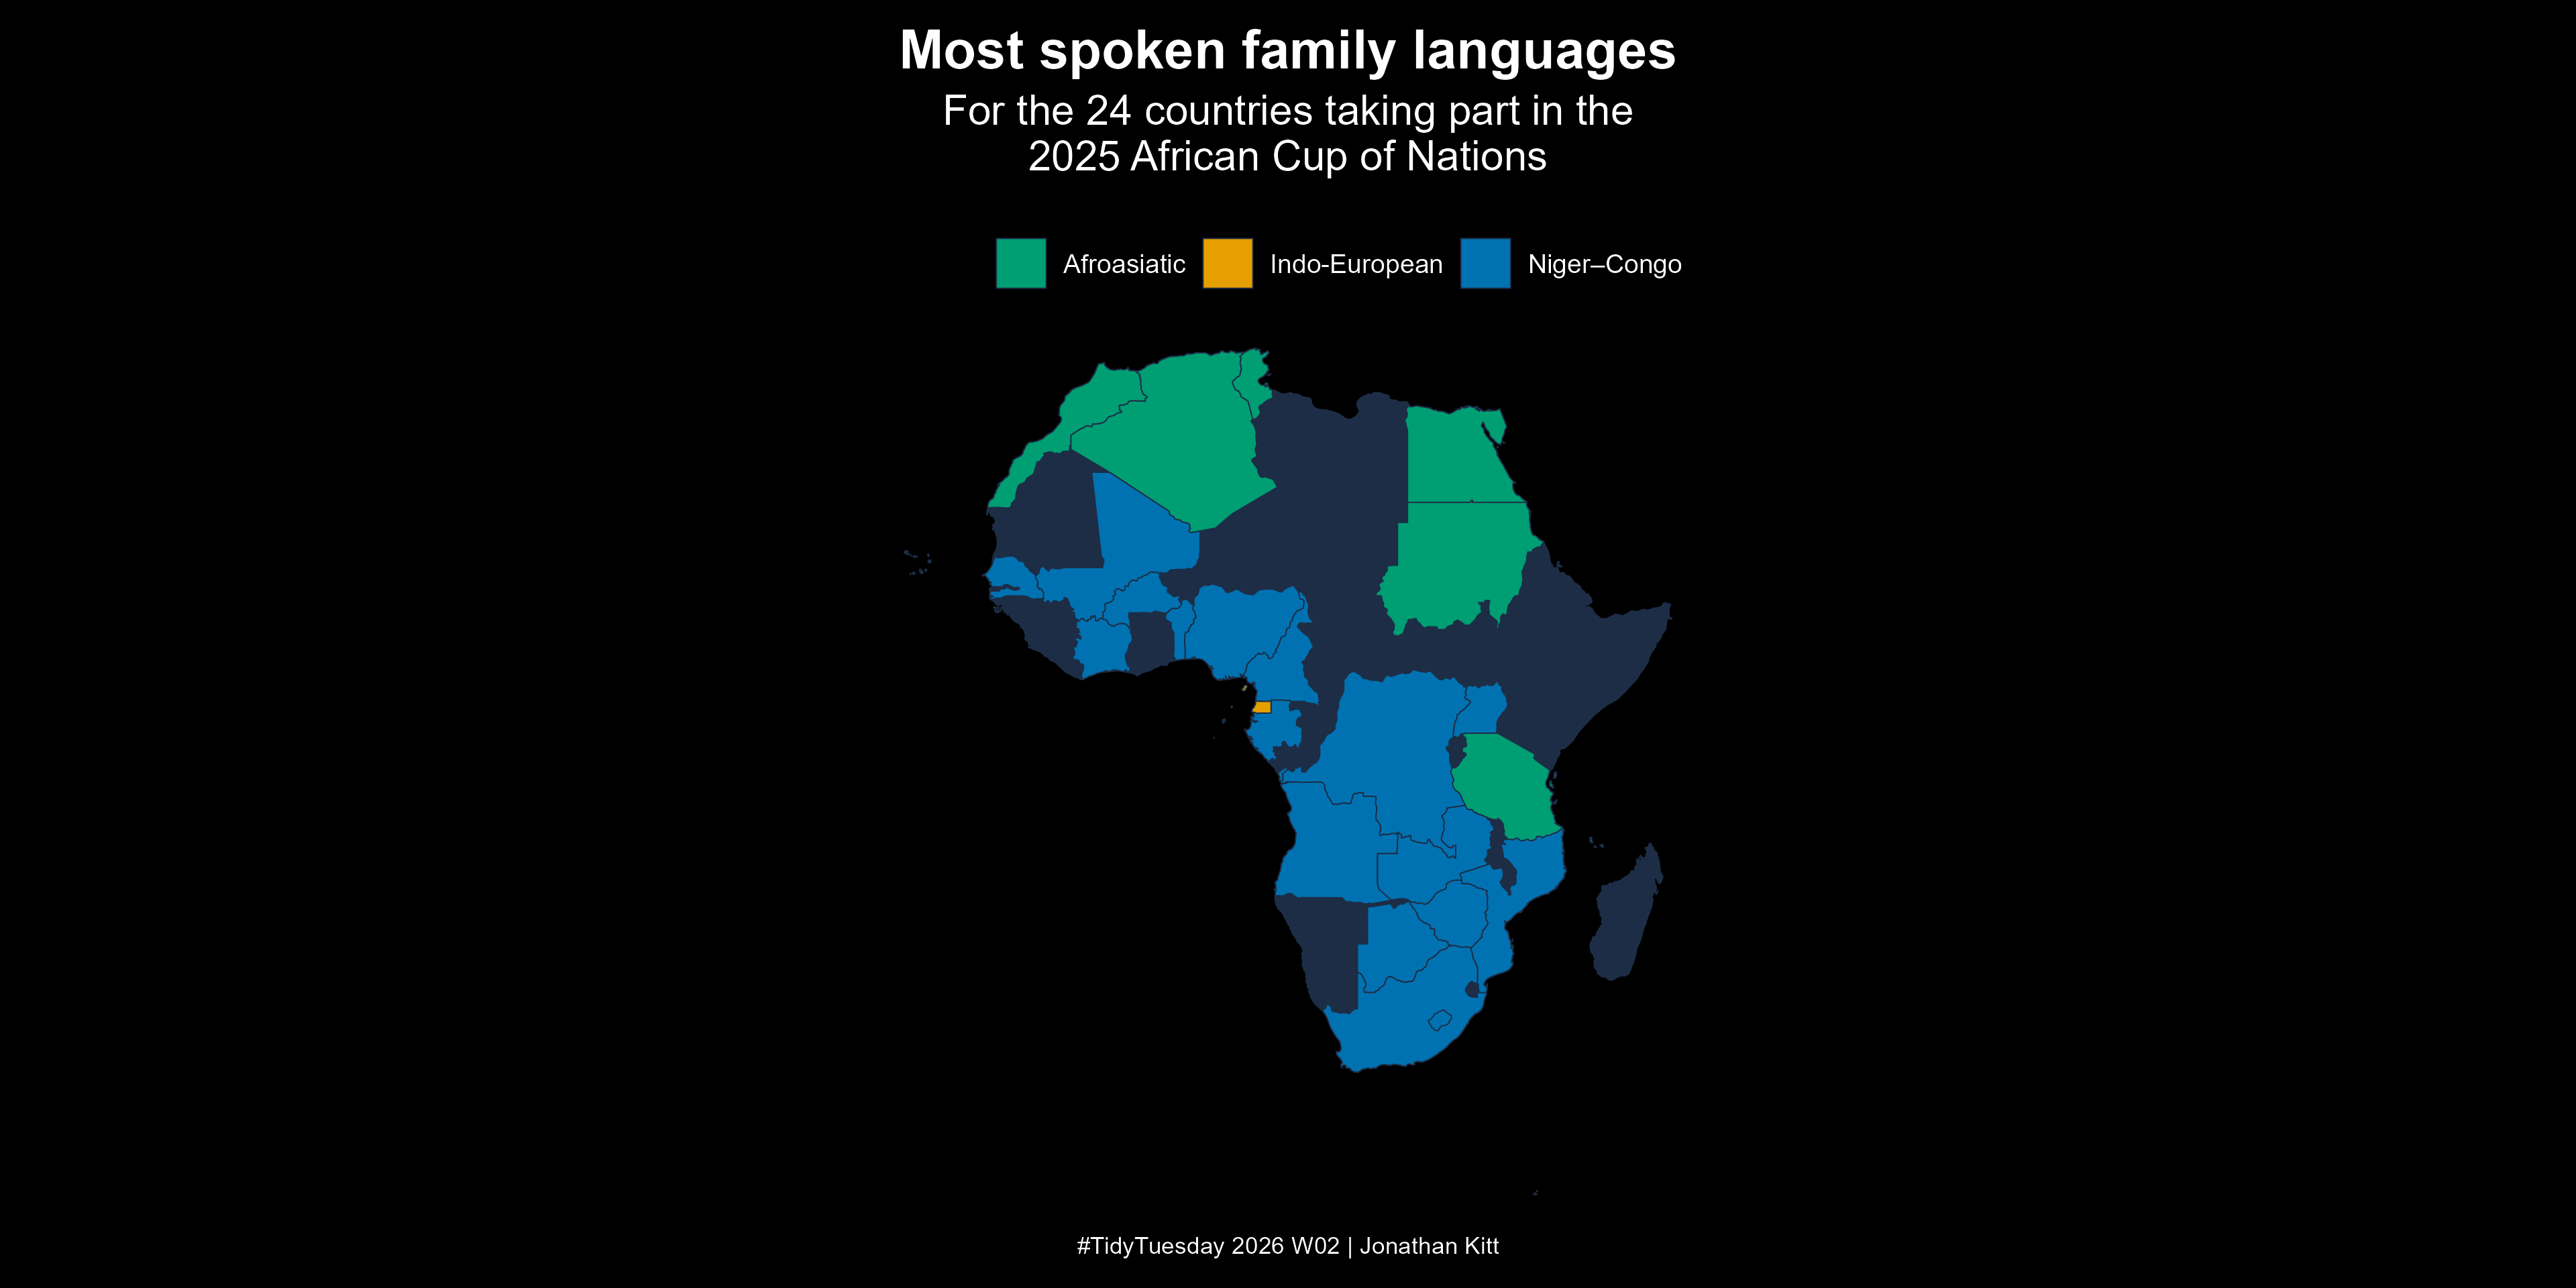

R code for this plot:
# TidyTuesday challenge
# https://github.com/rfordatascience/tidytuesday
# 2026 Week 2
# 2026-01-13
# The languages of Africa

# Load packages ----

library(tidyverse)
library(tidytuesdayR)
library(rnaturalearth)
library(patchwork)

# Import data ----

tuesdata <- tidytuesdayR::tt_load(2026, week = 2)
lang <- tuesdata$africa

# List of countries qualified for the 2025 Africa Cup of Nations
# https://en.wikipedia.org/wiki/2025_Africa_Cup_of_Nations

teams <- c("Morocco", "Burkina Faso", "Cameroon", "Algeria",
           "Congo", "Senegal", "Egypt", "Angola",
           "Equatorial Guinea", "Ivory Coast", "Gabon", "Uganda",
           "South Africa", "Tunisia", "Nigeria", "Mali",
           "Zambia", "Zimbabwe", "Comoros", "Sudan",
           "Benin", "Tanzania", "Botswana", "Mozambique")

# Explore data ----

# Most spoken family language for the 24 countries
lang_fam <- lang |> 
  filter(country %in% teams) |> 
  summarise(total = sum(native_speakers), .by = c(country, family)) |> 
  slice_max(order_by = total, n = 1, by = country) |> 
  select(region = country, family)

# Create map: 6 most spoken language families ----

# Map of Africa
afr <- map_data("world") |> 
  # Rename Democratic Republic of the Congo -> Congo & Swaziland -> Eswatini
  mutate(region = case_when(region == "Democratic Republic of the Congo" ~ "Congo",
                            region == "Swaziland" ~ "Eswatini",
                            .default = region)) |> 
  filter(region %in% lang$country) |> 
  left_join(lang_fam) |> 
  filter(!is.na(family))

# Get complete data of African continent for map background
afr_cont <- ne_countries(scale = "large", 
                         continent = "africa", 
                         returnclass = "sf")

# Plot ----

p <- ggplot() +
  geom_sf(data = afr_cont, colour = "#1d2d46", fill = "#1d2d46") +
  geom_polygon(data = afr, 
               aes(x = long, y = lat, group = group, fill = family),
               colour = "#1d2d46", linewidth = 0.2) +
  scale_fill_manual(values = c("Indo-European" = "#e69f00",
                               "Afroasiatic" = "#009e73",
                               "Niger–Congo" = "#0072b2")) +
  labs(title = "Most spoken family languages",
       subtitle = "For the 24 countries taking part in the\n2025 African Cup of Nations",
       caption = "#TidyTuesday 2026 W02 | Jonathan Kitt") +
  theme_void() +
  theme(panel.background = element_rect(fill = "black", colour = "black"),
        plot.background = element_rect(fill = "black", colour = "black"),
        plot.title = element_text(colour = "white", hjust = 0.5, size = 18, face = "bold",
                                  margin = margin(t = 10)),
        plot.subtitle = element_text(colour = "white", hjust = 0.5,
                                     margin = margin(t = 5, b = 20), size = 14),
        plot.caption = element_text(colour = "white", hjust = 0.5,
                                    size = 8, margin = margin(b = 10)),
        legend.text = element_text(colour = "white"),
        legend.position = "top")

ggsave("2026/tt_2026_02.png", p, dpi = 320, width = 12, height = 6)
